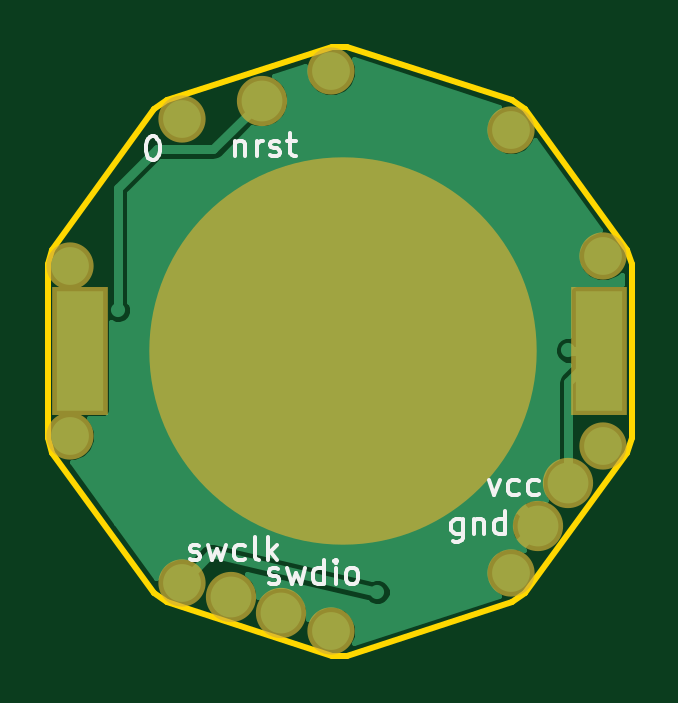
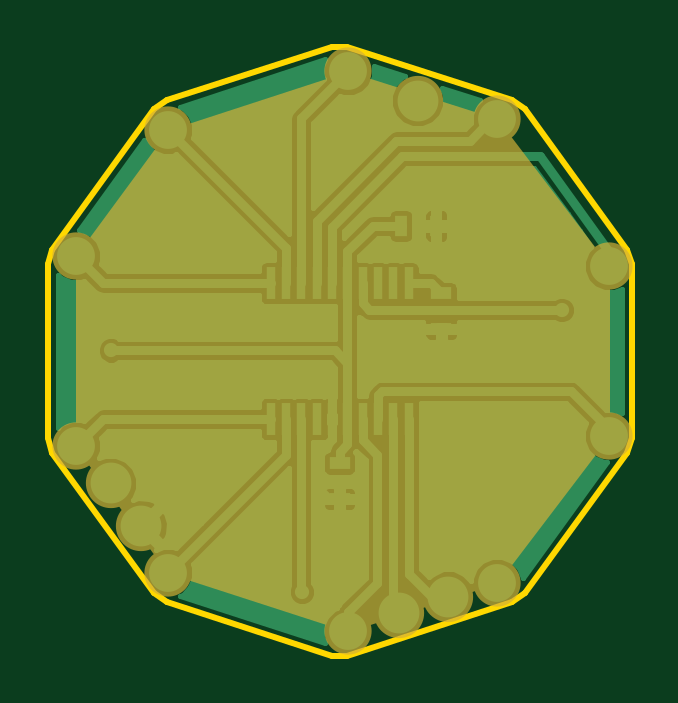
Circuit board: 7 layer files. Board 24.7 x 25.8 mm.
- bottom_copper: rotunda_base.GBL (28179 bytes)
- bottom_silk: rotunda_base.GBO (304 bytes)
- bottom_mask: rotunda_base.GBS (1883 bytes)
- outline: rotunda_base.GKO (1208 bytes)
- top_copper: rotunda_base.GTL (10422 bytes)
- top_silk: rotunda_base.GTO (5469 bytes)
- top_mask: rotunda_base.GTS (801 bytes)

=== bottom_copper: rotunda_base.GBL (28179 bytes, source omitted) ===
=== bottom_silk: rotunda_base.GBO ===
G04 #@! TF.FileFunction,Legend,Bot*
%FSLAX46Y46*%
G04 Gerber Fmt 4.6, Leading zero omitted, Abs format (unit mm)*
G04 Created by KiCad (PCBNEW 4.0.5+dfsg1-4) date Tue Feb 14 02:51:41 2017*
%MOMM*%
%LPD*%
G01*
G04 APERTURE LIST*
%ADD10C,0.100000*%
%ADD11C,0.150000*%
G04 APERTURE END LIST*
D10*
D11*
M02*

=== bottom_mask: rotunda_base.GBS ===
G04 #@! TF.FileFunction,Soldermask,Bot*
%FSLAX46Y46*%
G04 Gerber Fmt 4.6, Leading zero omitted, Abs format (unit mm)*
G04 Created by KiCad (PCBNEW 4.0.5+dfsg1-4) date Tue Feb 14 02:51:41 2017*
%MOMM*%
%LPD*%
G01*
G04 APERTURE LIST*
%ADD10C,0.100000*%
%ADD11C,2.127200*%
%ADD12R,0.800000X1.750000*%
%ADD13R,1.300000X0.900000*%
%ADD14R,0.900000X1.300000*%
%ADD15C,2.000000*%
%ADD16C,0.200000*%
G04 APERTURE END LIST*
D10*
D11*
X9690000Y-4590000D03*
X-4600000Y-9400000D03*
X8390000Y-6400000D03*
X-2500000Y-10100000D03*
X-3300000Y11600000D03*
D12*
X-2275000Y-1875000D03*
X-2925000Y-1875000D03*
X-1625000Y-1875000D03*
X-975000Y-1875000D03*
X-2925000Y3875000D03*
X-2275000Y3875000D03*
X-1625000Y3875000D03*
X-975000Y3875000D03*
X-325000Y3875000D03*
X325000Y3875000D03*
X975600Y3875000D03*
X1625000Y3875000D03*
X2275000Y3875000D03*
X2925000Y3875000D03*
X2925000Y-1875000D03*
X2275000Y-1875000D03*
X1625000Y-1875000D03*
X975000Y-1875000D03*
X325000Y-1875000D03*
X-325000Y-1875000D03*
D13*
X0Y-3750000D03*
X0Y-5250000D03*
D14*
X-2600000Y6300000D03*
X-4100000Y6300000D03*
D15*
X-11400000Y4600000D03*
X-6670000Y10810000D03*
X-370000Y12860000D03*
X7270000Y10380000D03*
X11160000Y5020000D03*
X11160000Y-3020000D03*
X7270000Y-8370000D03*
X-6670000Y-8810000D03*
X-370000Y-10860000D03*
X-11400000Y-2600000D03*
D13*
X-4300000Y3450000D03*
X-4300000Y1950000D03*
D16*
G36*
X7198276Y10294913D02*
X11060040Y4997365D01*
X11069960Y-2997544D01*
X7218212Y-8294934D01*
X-350106Y-10754885D01*
X-6609405Y-8734479D01*
X-11300000Y-2566297D01*
X-11300000Y4566253D01*
X-6609366Y10724569D01*
X-369982Y12754845D01*
X7198276Y10294913D01*
X7198276Y10294913D01*
G37*
X7198276Y10294913D02*
X11060040Y4997365D01*
X11069960Y-2997544D01*
X7218212Y-8294934D01*
X-350106Y-10754885D01*
X-6609405Y-8734479D01*
X-11300000Y-2566297D01*
X-11300000Y4566253D01*
X-6609366Y10724569D01*
X-369982Y12754845D01*
X7198276Y10294913D01*
M02*

=== outline: rotunda_base.GKO ===
G04 #@! TF.FileFunction,Profile,NP*
%FSLAX46Y46*%
G04 Gerber Fmt 4.6, Leading zero omitted, Abs format (unit mm)*
G04 Created by KiCad (PCBNEW 4.0.5+dfsg1-4) date Tue Feb 14 02:51:41 2017*
%MOMM*%
%LPD*%
G01*
G04 APERTURE LIST*
%ADD10C,0.100000*%
%ADD11C,0.254000*%
G04 APERTURE END LIST*
D10*
D11*
X-325120Y-11895580D02*
X-7317740Y-9622280D01*
X-7317740Y-9622280D02*
X-7840980Y-9241280D01*
X-7840980Y-9241280D02*
X-12164060Y-3292600D01*
X-12164060Y-3292600D02*
X-12364720Y-2675380D01*
X-12364720Y-2675380D02*
X-12364720Y4675380D01*
X-12364720Y4675380D02*
X-12164060Y5292600D01*
X-12164060Y5292600D02*
X-7840980Y11241280D01*
X-7840980Y11241280D02*
X-7317740Y11622280D01*
X-7317740Y11622280D02*
X-325120Y13895580D01*
X-325120Y13895580D02*
X325120Y13895580D01*
X325120Y13895580D02*
X7317740Y11622280D01*
X7317740Y11622280D02*
X7840980Y11241280D01*
X7840980Y11241280D02*
X12164060Y5292600D01*
X12164060Y5292600D02*
X12364720Y4675380D01*
X12364720Y4675380D02*
X12364720Y-2675380D01*
X12364720Y-2675380D02*
X12164060Y-3292600D01*
X12164060Y-3292600D02*
X7840980Y-9241280D01*
X7840980Y-9241280D02*
X7317740Y-9622280D01*
X7317740Y-9622280D02*
X325120Y-11895580D01*
X325120Y-11895580D02*
X-325120Y-11895580D01*
M02*

=== top_copper: rotunda_base.GTL (10422 bytes, source omitted) ===
=== top_silk: rotunda_base.GTO ===
G04 #@! TF.FileFunction,Legend,Top*
%FSLAX46Y46*%
G04 Gerber Fmt 4.6, Leading zero omitted, Abs format (unit mm)*
G04 Created by KiCad (PCBNEW 4.0.5+dfsg1-4) date Tue Feb 14 02:51:41 2017*
%MOMM*%
%LPD*%
G01*
G04 APERTURE LIST*
%ADD10C,0.100000*%
%ADD11C,0.150000*%
G04 APERTURE END LIST*
D10*
D11*
X-7947619Y10097619D02*
X-7852380Y10097619D01*
X-7757142Y10050000D01*
X-7709523Y10002381D01*
X-7661904Y9907143D01*
X-7614285Y9716667D01*
X-7614285Y9478571D01*
X-7661904Y9288095D01*
X-7709523Y9192857D01*
X-7757142Y9145238D01*
X-7852380Y9097619D01*
X-7947619Y9097619D01*
X-8042857Y9145238D01*
X-8090476Y9192857D01*
X-8138095Y9288095D01*
X-8185714Y9478571D01*
X-8185714Y9716667D01*
X-8138095Y9907143D01*
X-8090476Y10002381D01*
X-8042857Y10050000D01*
X-7947619Y10097619D01*
X-4414286Y9914286D02*
X-4414286Y9247619D01*
X-4414286Y9819048D02*
X-4366667Y9866667D01*
X-4271429Y9914286D01*
X-4128571Y9914286D01*
X-4033333Y9866667D01*
X-3985714Y9771429D01*
X-3985714Y9247619D01*
X-3509524Y9247619D02*
X-3509524Y9914286D01*
X-3509524Y9723810D02*
X-3461905Y9819048D01*
X-3414286Y9866667D01*
X-3319048Y9914286D01*
X-3223809Y9914286D01*
X-2938095Y9295238D02*
X-2842857Y9247619D01*
X-2652381Y9247619D01*
X-2557142Y9295238D01*
X-2509523Y9390476D01*
X-2509523Y9438095D01*
X-2557142Y9533333D01*
X-2652381Y9580952D01*
X-2795238Y9580952D01*
X-2890476Y9628571D01*
X-2938095Y9723810D01*
X-2938095Y9771429D01*
X-2890476Y9866667D01*
X-2795238Y9914286D01*
X-2652381Y9914286D01*
X-2557142Y9866667D01*
X-2223809Y9914286D02*
X-1842857Y9914286D01*
X-2080952Y10247619D02*
X-2080952Y9390476D01*
X-2033333Y9295238D01*
X-1938095Y9247619D01*
X-1842857Y9247619D01*
X-2980952Y-8804762D02*
X-2885714Y-8852381D01*
X-2695238Y-8852381D01*
X-2599999Y-8804762D01*
X-2552380Y-8709524D01*
X-2552380Y-8661905D01*
X-2599999Y-8566667D01*
X-2695238Y-8519048D01*
X-2838095Y-8519048D01*
X-2933333Y-8471429D01*
X-2980952Y-8376190D01*
X-2980952Y-8328571D01*
X-2933333Y-8233333D01*
X-2838095Y-8185714D01*
X-2695238Y-8185714D01*
X-2599999Y-8233333D01*
X-2219047Y-8185714D02*
X-2028571Y-8852381D01*
X-1838094Y-8376190D01*
X-1647618Y-8852381D01*
X-1457142Y-8185714D01*
X-647618Y-8852381D02*
X-647618Y-7852381D01*
X-647618Y-8804762D02*
X-742856Y-8852381D01*
X-933333Y-8852381D01*
X-1028571Y-8804762D01*
X-1076190Y-8757143D01*
X-1123809Y-8661905D01*
X-1123809Y-8376190D01*
X-1076190Y-8280952D01*
X-1028571Y-8233333D01*
X-933333Y-8185714D01*
X-742856Y-8185714D01*
X-647618Y-8233333D01*
X-171428Y-8852381D02*
X-171428Y-8185714D01*
X-171428Y-7852381D02*
X-219047Y-7900000D01*
X-171428Y-7947619D01*
X-123809Y-7900000D01*
X-171428Y-7852381D01*
X-171428Y-7947619D01*
X447619Y-8852381D02*
X352381Y-8804762D01*
X304762Y-8757143D01*
X257143Y-8661905D01*
X257143Y-8376190D01*
X304762Y-8280952D01*
X352381Y-8233333D01*
X447619Y-8185714D01*
X590477Y-8185714D01*
X685715Y-8233333D01*
X733334Y-8280952D01*
X780953Y-8376190D01*
X780953Y-8661905D01*
X733334Y-8757143D01*
X685715Y-8804762D01*
X590477Y-8852381D01*
X447619Y-8852381D01*
X5209524Y-6085714D02*
X5209524Y-6895238D01*
X5161905Y-6990476D01*
X5114286Y-7038095D01*
X5019047Y-7085714D01*
X4876190Y-7085714D01*
X4780952Y-7038095D01*
X5209524Y-6704762D02*
X5114286Y-6752381D01*
X4923809Y-6752381D01*
X4828571Y-6704762D01*
X4780952Y-6657143D01*
X4733333Y-6561905D01*
X4733333Y-6276190D01*
X4780952Y-6180952D01*
X4828571Y-6133333D01*
X4923809Y-6085714D01*
X5114286Y-6085714D01*
X5209524Y-6133333D01*
X5685714Y-6085714D02*
X5685714Y-6752381D01*
X5685714Y-6180952D02*
X5733333Y-6133333D01*
X5828571Y-6085714D01*
X5971429Y-6085714D01*
X6066667Y-6133333D01*
X6114286Y-6228571D01*
X6114286Y-6752381D01*
X7019048Y-6752381D02*
X7019048Y-5752381D01*
X7019048Y-6704762D02*
X6923810Y-6752381D01*
X6733333Y-6752381D01*
X6638095Y-6704762D01*
X6590476Y-6657143D01*
X6542857Y-6561905D01*
X6542857Y-6276190D01*
X6590476Y-6180952D01*
X6638095Y-6133333D01*
X6733333Y-6085714D01*
X6923810Y-6085714D01*
X7019048Y-6133333D01*
X-6333334Y-7804762D02*
X-6238096Y-7852381D01*
X-6047620Y-7852381D01*
X-5952381Y-7804762D01*
X-5904762Y-7709524D01*
X-5904762Y-7661905D01*
X-5952381Y-7566667D01*
X-6047620Y-7519048D01*
X-6190477Y-7519048D01*
X-6285715Y-7471429D01*
X-6333334Y-7376190D01*
X-6333334Y-7328571D01*
X-6285715Y-7233333D01*
X-6190477Y-7185714D01*
X-6047620Y-7185714D01*
X-5952381Y-7233333D01*
X-5571429Y-7185714D02*
X-5380953Y-7852381D01*
X-5190476Y-7376190D01*
X-5000000Y-7852381D01*
X-4809524Y-7185714D01*
X-4000000Y-7804762D02*
X-4095238Y-7852381D01*
X-4285715Y-7852381D01*
X-4380953Y-7804762D01*
X-4428572Y-7757143D01*
X-4476191Y-7661905D01*
X-4476191Y-7376190D01*
X-4428572Y-7280952D01*
X-4380953Y-7233333D01*
X-4285715Y-7185714D01*
X-4095238Y-7185714D01*
X-4000000Y-7233333D01*
X-3428572Y-7852381D02*
X-3523810Y-7804762D01*
X-3571429Y-7709524D01*
X-3571429Y-6852381D01*
X-3047619Y-7852381D02*
X-3047619Y-6852381D01*
X-2952381Y-7471429D02*
X-2666666Y-7852381D01*
X-2666666Y-7185714D02*
X-3047619Y-7566667D01*
X6304762Y-4435714D02*
X6542857Y-5102381D01*
X6780953Y-4435714D01*
X7590477Y-5054762D02*
X7495239Y-5102381D01*
X7304762Y-5102381D01*
X7209524Y-5054762D01*
X7161905Y-5007143D01*
X7114286Y-4911905D01*
X7114286Y-4626190D01*
X7161905Y-4530952D01*
X7209524Y-4483333D01*
X7304762Y-4435714D01*
X7495239Y-4435714D01*
X7590477Y-4483333D01*
X8447620Y-5054762D02*
X8352382Y-5102381D01*
X8161905Y-5102381D01*
X8066667Y-5054762D01*
X8019048Y-5007143D01*
X7971429Y-4911905D01*
X7971429Y-4626190D01*
X8019048Y-4530952D01*
X8066667Y-4483333D01*
X8161905Y-4435714D01*
X8352382Y-4435714D01*
X8447620Y-4483333D01*
M02*

=== top_mask: rotunda_base.GTS ===
G04 #@! TF.FileFunction,Soldermask,Top*
%FSLAX46Y46*%
G04 Gerber Fmt 4.6, Leading zero omitted, Abs format (unit mm)*
G04 Created by KiCad (PCBNEW 4.0.5+dfsg1-4) date Tue Feb 14 02:51:41 2017*
%MOMM*%
%LPD*%
G01*
G04 APERTURE LIST*
%ADD10C,0.100000*%
%ADD11C,2.127200*%
%ADD12R,2.400000X5.460000*%
%ADD13C,16.400000*%
%ADD14C,2.000000*%
G04 APERTURE END LIST*
D10*
D11*
X9690000Y-4590000D03*
X-4600000Y-9400000D03*
X8390000Y-6400000D03*
X-2500000Y-10100000D03*
X-3300000Y11600000D03*
D12*
X-11000000Y1000000D03*
D13*
X165000Y1000000D03*
D12*
X11000000Y1000000D03*
D14*
X-11400000Y4600000D03*
X-6670000Y10810000D03*
X-370000Y12860000D03*
X7270000Y10380000D03*
X11160000Y5020000D03*
X11160000Y-3020000D03*
X7270000Y-8370000D03*
X-6670000Y-8810000D03*
X-370000Y-10860000D03*
X-11400000Y-2600000D03*
M02*

